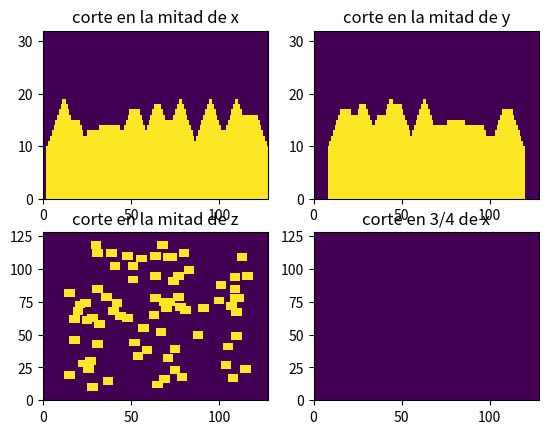

This figure's Python source:
#!/usr/bin/env python3
# -*- coding: utf-8 -*-
"""
Created on Tue May 12 14:00:22 2020

@author: santi
"""
import numpy as np
import matplotlib.pyplot as plt

def funciones(geometria):
  """
  toma la geometria, un string, y elige la funcion
  """
  
  funciones = {}
  funciones['bulk'] = bulk
  funciones['sticks'] = sticks
  funciones['arranged_sticks'] = arranged_sticks
  funciones['trapped_arranged_sticks'] = trapped_arranged_sticks
  funciones['distancia_constante'] = distancia_constante
  funciones['porcentaje_palos'] = porcentaje_palos
  funciones['porcentaje_lanzas'] = porcentaje_lanzas
  if geometria in funciones:
    return funciones[geometria]
  else:
      mensaje= "\n =====ERROR=en=funciones(geometria)============\
               \n El input debe se un string con el nombre de la geometria.\
               \n O bien, la geometria solicitada no se encuentra\
                \n =============================================="
      raise Exception(mensaje)
      return 0
#------------------------------------------------------------------------------
def bulk(N, voxelSize):
  """
  es una funcion que devuelve las tuplas con los indices de todos los elementos
  de una matriz Nmz*Nmy*Nmx
  """
  Nmz,Nmy,Nmx = N
  
  indices = []
  for k in range(Nmz):
    for j in range(Nmy):
      for i in range(Nmx):
        indices.append((k,j,i))
  return indices
#------------------------------------------------------------------------------
#------------------------------------------------------------------------------
#------------------------------------------------------------------------------
def sticks(N, voxelSize, **geokwargs):
  """
  dendritas de en sentido vertical, apoyadas sobre la superficie
  """
  # extraigo los geokwargs:
  ancho = geokwargs['ancho']
  p = geokwargs['p']
  
  Nmz,Nmy,Nmx = N
  vsz, vsy, vsx = voxelSize
  
  # ancho_sticks
  area_sticks = (ancho)**2
  area = (Nmx*vsx)*(Nmy*vsy)
  # si todas las sticks estuvieran separadas, entonces la proporcion cubierta
  # seria p = (Ns*area_sticks)/area. Donde Ns es el numero de sticks. 
  # Como las sticks si se pueden solapar, entonces esto es una aproximacion.
  # Numerp de sticks:
  Ns = p*area/area_sticks
  
  # cuantos voxels debo usar
  nsx = int(ancho/vsx)
  nsy = int(ancho/vsy) 
  
  indices = []
  ns = 0
  while ns < Ns:
    # elijo al azar donde arranca el spike. restando nsx y nsy hago que no se 
    # pase del borde
    ind_x = np.random.randint(0,Nmx+1-nsx)
    ind_y = np.random.randint(0,Nmy+1-nsy)
    
    for iz in range(Nmz):
      for iy in range(nsy):
        for ix in range(nsx):
          indices.append((iz,ind_y+iy, ind_x+ix))
    ns+=1
  return indices
#------------------------------------------------------------------------------
#------------------------------------------------------------------------------
#------------------------------------------------------------------------------


#------------------------------------------------------------------------------
#------------------------------------------------------------------------------
#------------------------------------------------------------------------------
def arranged_sticks(N, voxelSize, **geokwargs):
  """
  2020-06-09
  dendritas de 3x3 um2 en sedntido vertical, apoyadas sobre la superficie
  ordenadas en un arreglo cuadrado:
          x    x    x    x    
          
          x    x    x    x
          
          x    x    x    x
          
          x    x    x    x
  la idea es usarlo con N=[Nmz, 28, 28] y voxelsize de 1 um
  """
  # extraigo los geokwargs:
  ancho = 3e-3 # mm
  
  Nmz,Nmy,Nmx = N
  vsz, vsy, vsx = voxelSize
   
  # cuantos voxels debo usar
  nsx = int(ancho/vsx)
  nsy = int(ancho/vsy) 
  
  
  indices = []
  Nd_f = 4 # numero de dendritas por fila
  ind_x = 3
  for ii in range(Nd_f):
    ind_y = 3
    for jj in range(Nd_f):   
      for iz in range(Nmz):
        for iy in range(nsy):
          for ix in range(nsx):
            indices.append((iz,ind_y+iy, ind_x+ix))
      ind_y+=6
    ind_x+=6
  return indices
#------------------------------------------------------------------------------
#------------------------------------------------------------------------------
#------------------------------------------------------------------------------


#------------------------------------------------------------------------------
#------------------------------------------------------------------------------
#------------------------------------------------------------------------------
def trapped_arranged_sticks(N, voxelSize, **geokwargs):
  """
  2020-06-09
  dendritas de 3x3 um2 en sedntido vertical, apoyadas sobre la superficie
  ordenadas en un arreglo cuadrado, atrapadas entre estructra grande: 30 y 31 um
  de ancho rodeando el arreglo. la region del arreglo debe ser 27x27 en xy
  la idea es usarlo con N=[Nmz, 88, 88] y voxelsize de 1 um
  """
  # extraigo los geokwargs:
  try:
    paredes = geokwargs['paredes']
  except:
    paredes = True
    
  ancho = 3e-3 # mm
  
  Nmz,Nmy,Nmx = N
  vsz, vsy, vsx = voxelSize
   
  # cuantos voxels debo usar
  nsx = int(ancho/vsx)
  nsy = int(ancho/vsy) 
  
  
  indices = []
  Nd_f = 4 # numero de dendritas por fila
  ind_x = 33
  for ii in range(Nd_f):
    ind_y = 33
    for jj in range(Nd_f):   
      for iz in range(Nmz):
        for iy in range(nsy):
          for ix in range(nsx):
            indices.append((iz,ind_y+iy, ind_x+ix))
      ind_y+=6
    ind_x+=6

  if paredes==True:    
    # agrego las partes grandes:
    # primero la s paredes que va de 0 a 30 & de 57 al final en x
    # i.e las paredes y  
    for iz in range(Nmz):
      for iy in range(Nmy-1):
        for ix in range(30):        
              indices.append((iz,iy,ix))
              indices.append((iz,iy,ix+57))
        ix+=1
      iy+=1
    iz+=1
    
    # luego las paredse en x
    for iz in range(Nmz):
      for iy in range(30):
        for ix in range(27):        
              indices.append((iz,iy,ix+30))
              indices.append((iz,iy+57,ix+30))
        ix+=1
      iy+=1
    iz+=1
  
  return indices
#------------------------------------------------------------------------------
#------------------------------------------------------------------------------
#------------------------------------------------------------------------------
def distancia_constante(N, voxelSize, **geokwargs):
  """
  2020-09-07
  dendritas de anchoXancho um2 en sedntido vertical, apoyadas sobre la superficie
  ordenadas en un arreglo cuadrado, con distancias constantes
          x    x    x    x    
          
          x    x    x    x
          
          x    x    x    x
          
          x    x    x    x
  """
  # extraigo los geokwargs:
  ancho = geokwargs['ancho']
  distancia = geokwargs['distancia']
  area = ancho*ancho
  
  Nmz,Nmy,Nmx = N
  print(N)
  vsz, vsy, vsx = voxelSize
   
  # cuantos voxels debo usar
  nsx = int(ancho/vsx)
  nsy = int(ancho/vsy)
  # distancia en voxels:
  ndx = int(distancia/vsx)
  ndy = int(distancia/vsy)
  
  
  indices = []
  Nd_f = 4 # numero de dendritas por fila
  ind_x = nsx # dejo un ancho de distancia hasta el borde
  ii = jj = 0
  n = 0
  while ind_x<=(Nmx-2*nsx):      
    ind_y = nsy
    while ind_y<=(Nmy-2*nsy):
      for iz in range(Nmz):
        for iy in range(nsy):
          for ix in range(nsx):
            indices.append((iz,ind_y+iy, ind_x+ix))
      ind_y+= ndy+nsy
      n+=1
    ind_x+= ndx+nsx
  print('Area cubierta por dendritas: {}  um2'.format(n*area))
  return indices

#------------------------------------------------------------------------------
#------------------------------------------------------------------------------
#------------------------------------------------------------------------------
def porcentaje_palos(N, voxelSize, tolerancia=0.5, altura=None, **geokwargs):
  """
  2020-10-14
  dendritas de anchoXancho um2 en sedntido vertical, apoyadas sobre la superficie
  en posiciones aleatorias hasta cubrir un cierto porcentaje
  """
  # extraigo los geokwargs:
  ancho  = geokwargs['ancho']
  porcentaje = geokwargs['porcentaje']
  p = porcentaje/100
    
  Nmz,Nmy,Nmx = N
  vsz, vsy, vsx = voxelSize  
  
  if altura is None:
    altura = vsz*Nmz
    print ("altura de dendritas: {} um".format(altura*1e3))
  elif altura>vsz*Nmz:
    altura = vsz*Nmz
    print ("WARNING!!! la altura de dendritas solicitada es superior \
           a la medida de la muestra. Retransformando a altura = {} um".format(altura))
    
  # cuantos voxels debo usar
  nsx = int(ancho/vsx)
  nsy = int(ancho/vsy)
  nsz = int(altura/vsz)
  
  area = nsx*nsy
  AreaTotal = Nmx*Nmy
  # determino cuantas dendritas voy a crear en un principio
  Nd = int(AreaTotal*p/area)
  if Nd==0:
    msj = 'Error!!! Las microestructuras son muy anchas o la densidad solicitada es muy chica!. Con solo una microestructura, se alcanza una densidad del {:.2f}%'.format(area/AreaTotal*100)
    raise Exception(msj)
  
  n = 0
  indices = []
  while n<10:
    for iterador in range(Nd):
      ind_y = np.random.randint(0,Nmy-nsy+1)
      ind_x = np.random.randint(0,Nmx-nsx+1)          
      for iz in range(nsz):
        for iy in range(nsy):
          for ix in range(nsx):
            indices.append((iz,ind_y+iy, ind_x+ix))            
    # armo la muestra para chequear que cubri bien el area:          
    indices_array = np.array(indices).T  
    indices_array = np.ravel_multi_index(indices_array, N)    
    muestra = np.zeros(N)
    np.put(muestra, indices_array, 1)
    # calulo el area cubierta
    areaCubierta = np.sum(muestra[1,:,:])
    pCubierto = areaCubierta/AreaTotal    
    
    if abs(pCubierto-p)*100<tolerancia:
      break
    if p<pCubierto:
      print("Ups... nos pasamos...")
      break
    areaPorCubrir = p*AreaTotal - areaCubierta
    Nd = int(areaPorCubrir/area)
    print('cubierto:{:.2f}%, pongo {:d} estructuras para alcanzar el {:.2f}%'.format(pCubierto*100, Nd, p*100))
    n+=1
  print("Porcentaje cubierto: {:.3f} %".format(pCubierto*100))
  return indices, pCubierto*100
#------------------------------------------------------------------------------
#------------------------------------------------------------------------------
#------------------------------------------------------------------------------
#------------------------------------------------------------------------------
#------------------------------------------------------------------------------
#------------------------------------------------------------------------------
#------------------------------------------------------------------------------
#------------------------------------------------------------------------------
#------------------------------------------------------------------------------
def porcentaje_lanzas(N, voxelSize, tolerancia=0.5, altura=None, **geokwargs):
  """
  2020-10-26
  dendritas de anchoXancho um2 en sedntido vertical, apoyadas sobre la superficie
  en posiciones aleatorias hasta cubrir un cierto porcentaje.
  son lanzas porque en la punta terminan como flecha, no como rectangulos
  """
  # extraigo los geokwargs:
  ancho  = geokwargs['ancho']
  porcentaje = geokwargs['porcentaje']
  p = porcentaje/100
    
  Nmz,Nmy,Nmx = N
  vsz, vsy, vsx = voxelSize
  
  
  if altura is None:
    altura = vsz*Nmz
    print ("altura de dendritas: {} um".format(altura*1e3))
  elif altura>vsz*Nmz:
    altura = vsz*Nmz
    print ("WARNING!!! la altura de dendritas solicitada es superior \
           a la medida de la muestra. Retransformando a altura = {} um".format(altura))
    
  # cuantos voxels debo usar
  nsx = int(ancho/vsx)
  nsy = int(ancho/vsy)
  nsz = int(altura/vsz)
  if nsx == 1:
    nsz_punta = nsz
    print('iiiiujiu')
  elif nsx/2<nsz:
    nsz_punta = int(nsx/2)
  else:
    nsz_punta = 2

  area = nsx*nsy
  AreaTotal = Nmx*Nmy
  # determino cuantas dendritas voy a crear en un principio
  Nd = int(AreaTotal*p/area)
  if Nd==0:
    msj = 'Error!!! Las microestructuras son muy anchas o la densidad solicitada es muy chica!. Con solo una microestructura, se alcanza una densidad del {:.2f}%'.format(area/AreaTotal*100)
    raise Exception(msj)
  print(nsz, nsz_punta)
 
  
  n = 0
  indices = []
  while n<10:
    for iterador in range(Nd):
      ind_y = np.random.randint(0,Nmy-nsy+1)
      ind_x = np.random.randint(0,Nmx-nsx+1)                
      for iz in range(nsz_punta):
        for iy in range(nsy):
          for ix in range(nsx):
            indices.append((iz,ind_y+iy, ind_x+ix))
      n_spear = 1 # iterador para la punta de la estructura            
      for iz in range(nsz_punta,nsz):
        for iy in range(n_spear, nsy-n_spear):
          for ix in range(n_spear, nsx-n_spear):            
            indices.append((iz,ind_y+iy, ind_x+ix))            
        n_spear+=1     
    # armo la muestra para chequear que cubri bien el area:          
    indices_array = np.array(indices).T  
    indices_array = np.ravel_multi_index(indices_array, N)    
    muestra = np.zeros(N)
    np.put(muestra, indices_array, 1)
    # calulo el area cubierta
    areaCubierta = np.sum(muestra[1,:,:])
    pCubierto = areaCubierta/AreaTotal
    print(pCubierto*100, p*100)
    
    if abs(pCubierto-p)*100<tolerancia:
      break
    if p<pCubierto:
      print("Ups... nos pasamos...")
      break
    areaPorCubrir = p*AreaTotal - areaCubierta
    Nd = int(areaPorCubrir/area)
    n+=1
  print("Porcentaje cubierto: {:.3f} %".format(pCubierto*100))
  return indices
#------------------------------------------------------------------------------
#------------------------------------------------------------------------------
#------------------------------------------------------------------------------
#------------------------------------------------------------------------------
#------------------------------------------------------------------------------
#------------------------------------------------------------------------------



#class test(object):
#  def __init__(self, geometria='bulk', N=[16,16,16], voxelSize=[1,1,1], **geokwargs):
#    
#    self.N = N
#    self.voxelSize = voxelSize
#    self.func = funciones(geometria)
#    
#    self.method(**geokwargs)
#  
#  def method(self, **geokwargs):
#    
#    self.func(self.N, self.voxelSize, **geokwargs)
#    
#    return 0
    
    
if __name__=='__main__':
  """
  script para testear las geometrias
  """
  # este N es el N de la muestra ejemplo
  N = np.array([32,128,128])
  Nz, Ny, Nx = N
  voxelSize = np.array([1e-3,1e-3,1e-3])
  
  # 'geometria' es el nombre de la geometria que vamos a utilizar
  # 'constructor' es una FUNCION. Esa funcion es diferente de acuerdo a la geometria elegida
  geometria = 'porcentaje_lanzas'
  
  constructor = funciones(geometria)  
  # la funcion 'constructor' me devuelve las tuplas (ind_z, ind_y, ind_x) de los indices
  # en los cuales hay litio.
  # tuplas = constructor(N, voxelSize, ancho=4e-3, distancia=3e-3) # para 'distancia_constante'
  tuplas = constructor(N, voxelSize, ancho=20e-3, porcentaje=80) # para 'porcentaje_palos'

  # convierto a indices planos
  indices = np.array(tuplas).T  
  indices = np.ravel_multi_index(indices, N)
  
  # creo la matriz vacia, y coloco 1 en los indices que me da el constructor
  muestra = np.zeros(N)
  #  put(array       , indices, valor)
  np.put(muestra, indices, 1)
 
  #%%
  plt.figure(19875)
  plt.subplot(2,2,1)
  plt.title('corte en la mitad de x')
  plt.pcolormesh(muestra[:,:,int(Nx/2)])
  plt.subplot(2,2,2)
  plt.title('corte en la mitad de y')
  plt.pcolormesh(muestra[:,int(Ny/2),:])
  plt.subplot(2,2,3)
  plt.title('corte en la mitad de z')
  plt.pcolormesh(muestra[int(Nz/2),:,:])
  plt.subplot(2,2,4)
  plt.title('corte en 3/4 de x')
#  plt.pcolormesh(muestra[:,:,int(Nx*3/4)])
  plt.pcolormesh(muestra[-1,:,:])
